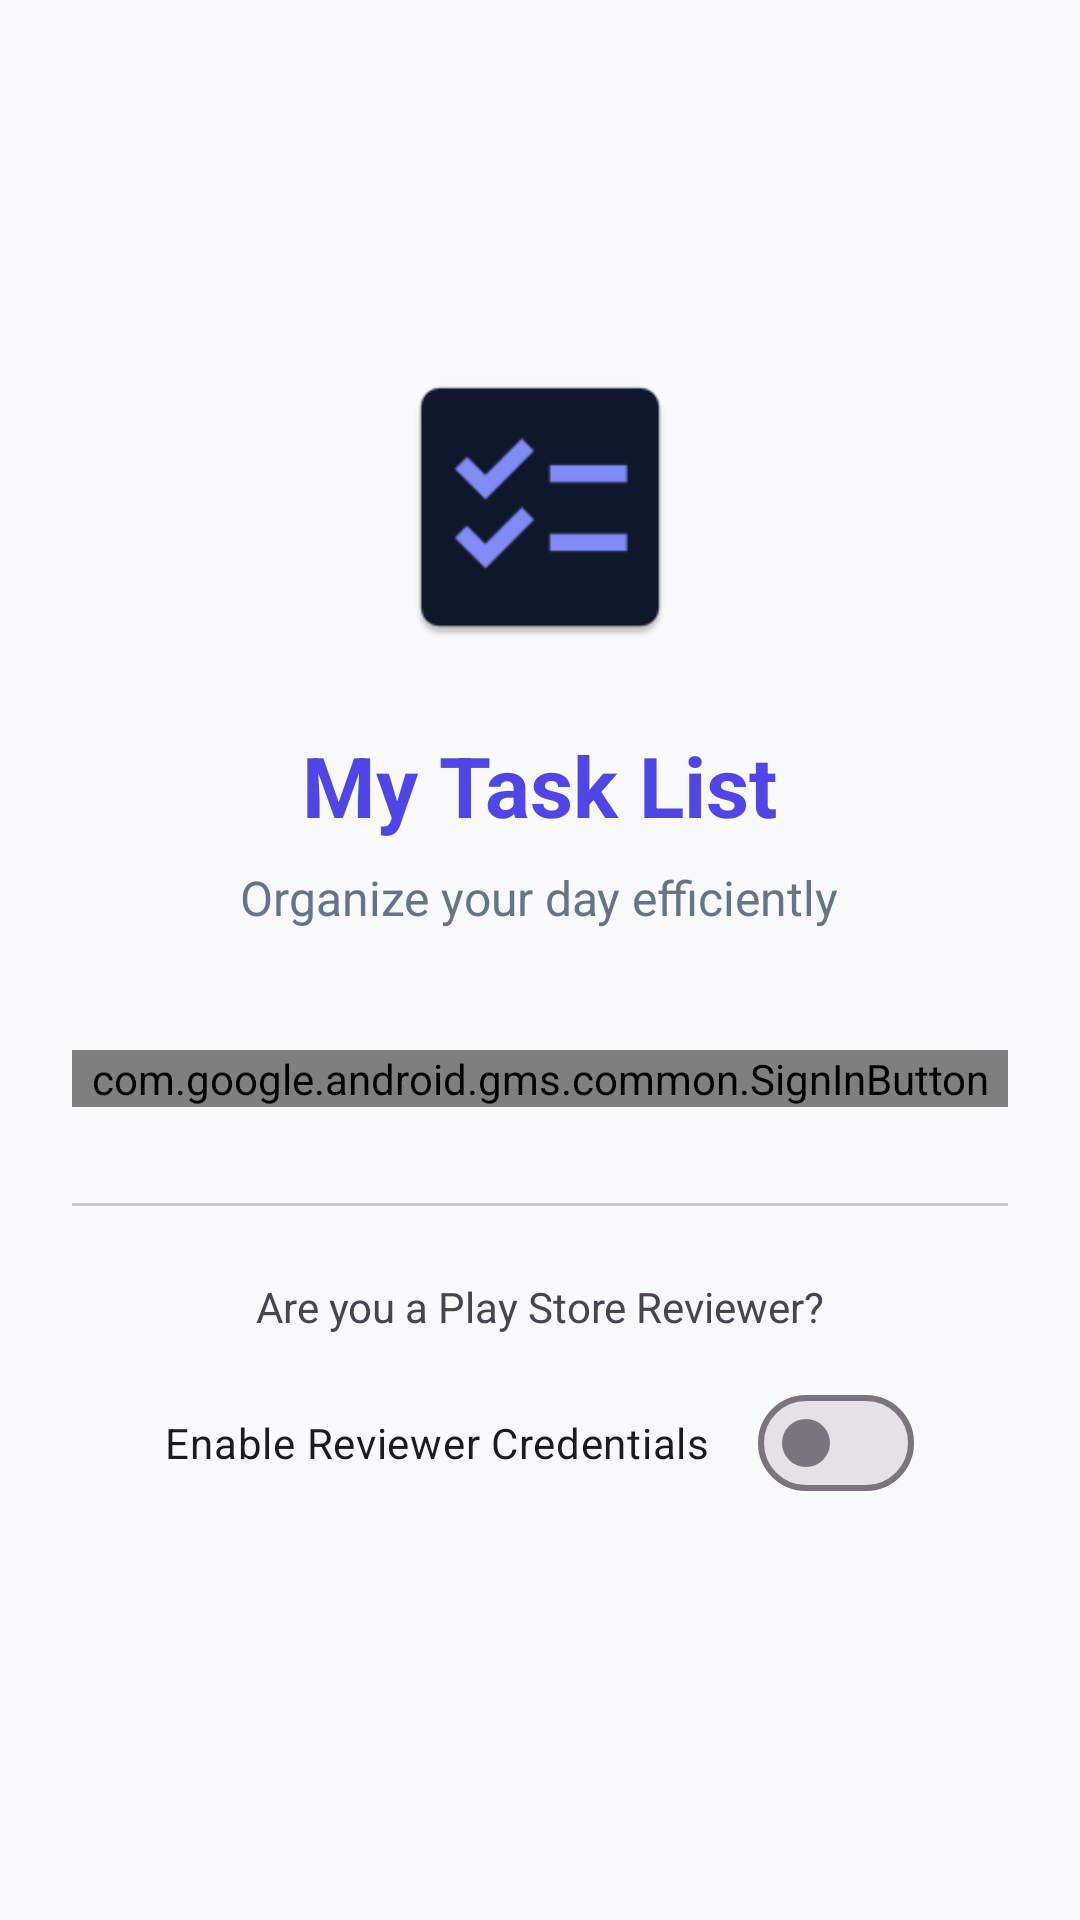

The Android layout XML behind this screen, and the referenced resources:
<!-- AndroidManifest.xml: application theme Theme.TodoApp -->
<!-- res/layout/activity_login.xml -->
<?xml version="1.0" encoding="utf-8"?>
<ScrollView xmlns:android="http://schemas.android.com/apk/res/android"
    xmlns:app="http://schemas.android.com/apk/res-auto"
    android:id="@+id/main"
    android:layout_width="match_parent"
    android:layout_height="match_parent"
    android:fillViewport="true">

    <LinearLayout
        android:layout_width="match_parent"
        android:layout_height="wrap_content"
        android:gravity="center"
        android:orientation="vertical"
        android:padding="24dp"
        android:background="?android:attr/windowBackground">

        <ImageView
            android:layout_width="100dp"
            android:layout_height="100dp"
            android:src="@mipmap/ic_launcher"
            android:layout_marginBottom="24dp" />

        <TextView
            android:layout_width="wrap_content"
            android:layout_height="wrap_content"
            android:text="My Task List"
            android:textSize="28sp"
            android:textStyle="bold"
            android:textColor="?attr/colorPrimary"
            android:layout_marginBottom="8dp" />

        <TextView
            android:layout_width="wrap_content"
            android:layout_height="wrap_content"
            android:text="Organize your day efficiently"
            android:textSize="16sp"
            android:textColor="?attr/colorOnSurfaceVariant"
            android:layout_marginBottom="40dp" />

        
        <com.google.android.gms.common.SignInButton
            android:id="@+id/btnGoogleSignIn"
            android:layout_width="match_parent"
            android:layout_height="wrap_content"
            android:layout_marginBottom="32dp" />

        
        <View
            android:layout_width="match_parent"
            android:layout_height="1dp"
            android:background="?attr/colorOutlineVariant"
            android:layout_marginBottom="24dp" />

        <TextView
            android:layout_width="wrap_content"
            android:layout_height="wrap_content"
            android:text="Are you a Play Store Reviewer?"
            android:textSize="14sp"
            android:layout_marginBottom="12dp" />

        <com.google.android.material.materialswitch.MaterialSwitch
            android:id="@+id/switchReviewerMode"
            android:layout_width="wrap_content"
            android:layout_height="wrap_content"
            android:text="Enable Reviewer Credentials"
            android:layout_marginBottom="16dp" />

        
        <LinearLayout
            android:id="@+id/layoutReviewerFields"
            android:layout_width="match_parent"
            android:layout_height="wrap_content"
            android:orientation="vertical"
            android:visibility="gone">

            <com.google.android.material.textfield.TextInputLayout
                android:layout_width="match_parent"
                android:layout_height="wrap_content"
                android:hint="Reviewer Email"
                style="@style/Widget.Material3.TextInputLayout.OutlinedBox"
                android:layout_marginBottom="12dp">

                <com.google.android.material.textfield.TextInputEditText
                    android:id="@+id/etReviewerEmail"
                    android:layout_width="match_parent"
                    android:layout_height="wrap_content"
                    android:inputType="textEmailAddress"
                    android:text="reviewer@mytasklistapp.com"
                    android:enabled="false" />
            </com.google.android.material.textfield.TextInputLayout>

            <com.google.android.material.textfield.TextInputLayout
                android:layout_width="match_parent"
                android:layout_height="wrap_content"
                android:hint="Password"
                style="@style/Widget.Material3.TextInputLayout.OutlinedBox"
                android:layout_marginBottom="16dp">

                <com.google.android.material.textfield.TextInputEditText
                    android:id="@+id/etReviewerPassword"
                    android:layout_width="match_parent"
                    android:layout_height="wrap_content"
                    android:inputType="textPassword"
                    android:text="Reviewer123!"
                    android:enabled="false" />
            </com.google.android.material.textfield.TextInputLayout>

            <Button
                android:id="@+id/btnReviewerLogin"
                android:layout_width="match_parent"
                android:layout_height="wrap_content"
                android:text="Login for Review"
                style="@style/Widget.Material3.Button.TonalButton" />

        </LinearLayout>

        <ProgressBar
            android:id="@+id/progressBar"
            android:layout_width="wrap_content"
            android:layout_height="wrap_content"
            android:visibility="gone"
            android:layout_marginTop="24dp" />

    </LinearLayout>
</ScrollView>
<!-- resources referenced by this layout -->
<resources>
  <!-- mipmap ic_launcher: webp bitmap (mipmap-hdpi, 906 bytes) -->
  <style name="Theme.TodoApp" parent="Theme.Material3.DayNight.NoActionBar">
  
          
          <item name="colorPrimary">@color/primary</item>
          <item name="colorOnPrimary">@color/on_primary</item>
  
          
          <item name="colorSecondary">@color/secondary</item>
          <item name="colorOnSecondary">@color/on_secondary</item>
  
          
          <item name="android:windowBackground">@color/background</item>
          <item name="colorSurface">@color/surface</item>
          <item name="colorOnSurface">@color/on_surface</item>
          <item name="colorOnSurfaceVariant">@color/on_surface_variant</item>
  
          
          <item name="android:statusBarColor">@color/background</item>
          <item name="android:windowLightStatusBar">true</item>
  
      </style>
  <color name="primary">#4F46E5</color>
  <color name="on_primary">#FFFFFF</color>
  <color name="secondary">#10B981</color>
  <color name="on_secondary">#FFFFFF</color>
  <color name="background">#F8FAFC</color>
  <color name="surface">#FFFFFF</color>
  <color name="on_surface">#0F172A</color>
  <color name="on_surface_variant">#64748B</color>
</resources>
